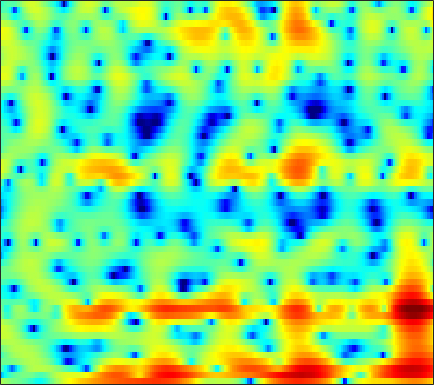

The data file committed next to this chart (first rows):
2.237, 1.6916, 1.0848, 0.60576, 0.31041, -0.0066466, -0.28003, -0.4955, -0.80448, -1.1464, -1.5588, -1.9124, -2.5033, -3.1925, -3.7757, -4.6194, -5.4113, -5.8555, -6.0473, -5.6189, -4.6655, -3.7489, -2.4355, -1.1576
-10.43, -7.928, -5.704, -4.244, -3.438, -2.596, -1.921, -1.478, -0.9882, -0.6004, -0.3486, -0.2613, -0.2758, -0.4707, -0.7338, -1.223, -1.794, -2.203, -2.562, -2.518, -1.981, -1.331, -0.324, 0.6851
-2.419, -3.61, -5.572, -8.236, -10.8, -13.56, -11.25, -8.319, -5.147, -2.803, -1.094, -0.1132, 0.8915, 1.62, 2.015, 2.369, 2.559, 2.627, 2.629, 2.559, 2.445, 2.31, 2.07, 1.744
-0.9286, -0.9033, -0.8359, -0.7147, -0.5978, -0.3827, -0.08426, 0.1917, 0.6216, 1.082, 1.517, 1.797, 2.102, 2.308, 2.395, 2.41, 2.309, 2.159, 1.844, 1.401, 0.8212, 0.2939, -0.5538, -1.574
-3.189, -2.175, -1.077, -0.1956, 0.3512, 0.9572, 1.446, 1.743, 2.064, 2.313, 2.481, 2.553, 2.57, 2.5, 2.386, 2.141, 1.798, 1.466, 0.9194, 0.246, -0.5613, -1.253, -2.295, -3.462
-0.8226, -0.2056, 0.5086, 1.096, 1.466, 1.867, 2.17, 2.331, 2.464, 2.514, 2.491, 2.422, 2.27, 2.052, 1.842, 1.5, 1.081, 0.7045, 0.1247, -0.5613, -1.367, -2.072, -3.17, -4.477
1.805, 2.02, 2.244, 2.387, 2.436, 2.426, 2.34, 2.222, 1.997, 1.7, 1.356, 1.076, 0.6912, 0.319, 0.04566, -0.2917, -0.5873, -0.7924, -1.049, -1.331, -1.651, -1.941, -2.406, -2.965
3.44, 3.418, 3.317, 3.126, 2.916, 2.535, 2.033, 1.569, 0.8354, -0.03886, -1.059, -1.903, -3.078, -4.179, -4.823, -5.233, -5.069, -4.668, -3.95, -3.192, -2.507, -2.074, -1.594, -1.22
3.815, 3.59, 3.227, 2.806, 2.445, 1.874, 1.179, 0.5599, -0.4319, -1.693, -3.321, -4.868, -7.646, -11.82, -17.1, -26.35, -14.73, -10.7, -7.36, -5.135, -3.508, -2.539, -1.482, -0.615
2.826, 2.32, 1.7, 1.188, 0.8797, 0.5427, 0.2059, -0.08834, -0.5927, -1.236, -2.032, -2.717, -3.693, -4.57, -5.07, -5.341, -5.099, -4.683, -3.945, -3.152, -2.422, -1.931, -1.324, -0.786
0.5656, -1.282, -3.378, -3.767, -2.914, -1.421, -0.2066, 0.4132, 0.8495, 0.9441, 0.7676, 0.5231, 0.04893, -0.4476, -0.7755, -1.029, -1.047, -0.9359, -0.6946, -0.4548, -0.3477, -0.4632, -0.9639, -1.897
-0.1152, -2.232, -4.782, -4.929, -3.497, -1.465, 0.03355, 0.8153, 1.342, 1.412, 0.9781, 0.3363, -1.02, -3.004, -4.865, -7.132, -6.787, -4.966, -2.472, -0.7006, 0.3157, 0.6314, 0.4443, -0.4133
-1.408, -1.823, -2.242, -2.481, -2.505, -2.371, -2.149, -1.986, -1.765, -1.7, -1.929, -2.314, -3.168, -4.462, -5.611, -6.801, -6.369, -5.068, -2.993, -1.235, 0.05633, 0.7702, 1.413, 1.848
-5.115, -5.149, -5.479, -6.107, -6.697, -7.35, -7.396, -6.9, -5.771, -4.522, -3.377, -2.698, -1.982, -1.45, -1.114, -0.6725, -0.1886, 0.2404, 0.8512, 1.436, 1.946, 2.273, 2.593, 2.78
-5.301, -5.539, -6.468, -8.271, -10.48, -15.52, -22.03, -15.63, -9.492, -5.897, -3.441, -2.062, -0.6492, 0.4165, 1.047, 1.725, 2.236, 2.537, 2.829, 3.008, 3.083, 3.067, 2.95, 2.709
-2.399, -2.62, -3.047, -3.539, -3.892, -4.191, -4.074, -3.673, -2.791, -1.697, -0.5834, 0.1793, 1.059, 1.769, 2.189, 2.595, 2.847, 2.927, 2.903, 2.74, 2.435, 2.109, 1.565, 0.9143
-0.7563, -0.8194, -0.8452, -0.8106, -0.7369, -0.5618, -0.2815, -0.01079, 0.4166, 0.8957, 1.385, 1.723, 2.116, 2.413, 2.555, 2.619, 2.534, 2.366, 1.993, 1.433, 0.6752, -0.01686, -1.102, -2.345
-1.168, -1.027, -0.7293, -0.3619, -0.04942, 0.3928, 0.8392, 1.177, 1.611, 2.004, 2.342, 2.55, 2.755, 2.854, 2.854, 2.737, 2.465, 2.142, 1.537, 0.6926, -0.4343, -1.499, -3.304, -5.68
-4.533, -3.815, -2.798, -1.802, -1.101, -0.2421, 0.5273, 1.035, 1.63, 2.123, 2.498, 2.71, 2.889, 2.954, 2.927, 2.795, 2.534, 2.251, 1.73, 1.033, 0.1118, -0.7522, -2.177, -3.94
-10.57, -8.213, -6, -4.315, -3.244, -1.987, -0.8771, -0.1469, 0.6749, 1.309, 1.757, 1.971, 2.11, 2.121, 2.062, 1.94, 1.806, 1.706, 1.561, 1.377, 1.099, 0.8167, 0.3534, -0.2
-8.4, -8.26, -7.933, -7.181, -6.202, -4.501, -2.729, -1.536, -0.2723, 0.5804, 1.025, 1.082, 0.8281, 0.2663, -0.2571, -0.8741, -1.043, -0.7932, -0.08103, 0.7349, 1.438, 1.832, 2.155, 2.273
-6.479, -8.66, -13.78, -42.51, -15.94, -7.984, -3.869, -1.841, -0.001252, 1.063, 1.423, 1.236, 0.3102, -1.627, -4.079, -10.24, -20.89, -9.618, -3.565, -0.4043, 1.507, 2.435, 3.188, 3.551
-3.806, -4.325, -4.854, -4.796, -4.212, -2.905, -1.379, -0.3206, 0.8148, 1.573, 1.908, 1.886, 1.482, 0.6983, -0.04663, -0.9553, -1.267, -0.9517, -0.06534, 0.8783, 1.58, 1.869, 1.956, 1.725
-3.897, -3.537, -2.99, -2.325, -1.76, -0.9151, -0.06074, 0.5542, 1.29, 1.868, 2.277, 2.461, 2.557, 2.516, 2.425, 2.28, 2.136, 2.041, 1.894, 1.667, 1.257, 0.7727, -0.1835, -1.596
-6.631, -5.701, -4.46, -3.269, -2.422, -1.362, -0.3903, 0.2681, 1.051, 1.7, 2.222, 2.519, 2.808, 2.98, 3.033, 3.013, 2.889, 2.724, 2.39, 1.896, 1.193, 0.4983, -0.7175, -2.353
-11.18, -9.322, -7.178, -5.356, -4.156, -2.765, -1.561, -0.7683, 0.1412, 0.9131, 1.542, 1.925, 2.328, 2.606, 2.738, 2.809, 2.764, 2.654, 2.397, 2.009, 1.486, 1, 0.2346, -0.6395
-13.1, -10.93, -8.56, -6.601, -5.336, -3.86, -2.598, -1.766, -0.7941, 0.03213, 0.72, 1.157, 1.627, 1.975, 2.162, 2.318, 2.37, 2.344, 2.228, 2.027, 1.743, 1.482, 1.083, 0.64
-10.33, -9.228, -7.792, -6.426, -5.462, -4.255, -3.126, -2.348, -1.395, -0.5679, 0.1399, 0.5864, 1.07, 1.441, 1.645, 1.833, 1.935, 1.963, 1.95, 1.886, 1.779, 1.674, 1.499, 1.28
-7.795, -7.454, -6.919, -6.228, -5.587, -4.589, -3.506, -2.696, -1.69, -0.7997, -0.05477, 0.3882, 0.845, 1.157, 1.304, 1.402, 1.425, 1.427, 1.416, 1.43, 1.474, 1.52, 1.576, 1.598
-5.857, -6.859, -8.229, -8.765, -8.104, -6.234, -4.257, -2.934, -1.486, -0.3742, 0.4363, 0.8646, 1.223, 1.318, 1.248, 0.9725, 0.561, 0.2501, -0.04033, -0.03816, 0.3122, 0.7278, 1.353, 1.904
-1.803, -4.248, -9.122, -14.57, -11.33, -6.357, -3.329, -1.824, -0.3927, 0.6008, 1.285, 1.644, 1.84, 1.677, 1.252, 0.2318, -1.466, -3.326, -6.28, -7.323, -4.466, -2.009, 0.5325, 2.271
3.297, 2.151, 0.7008, -0.4588, -1.046, -1.528, -1.985, -2.351, -2.767, -2.67, -2.007, -1.362, -0.6903, -0.4253, -0.6321, -1.482, -3.018, -4.635, -7.035, -7.734, -5.374, -3.119, -0.492, 1.45
4.761, 4.044, 2.976, 1.755, 0.6736, -1.126, -3.684, -6.535, -13.49, -23.17, -10.35, -6.73, -4.174, -3.019, -2.757, -3.044, -3.839, -4.556, -5.384, -5.538, -4.712, -3.589, -1.797, -0.07969
3.968, 3.676, 3.159, 2.447, 1.741, 0.5787, -0.8479, -2.001, -3.412, -4.012, -3.669, -3.164, -2.547, -2.362, -2.573, -3.454, -5.155, -7.186, -11.64, -19.58, -13.5, -8.564, -4.461, -1.695
0.875, 1.341, 1.728, 1.859, 1.818, 1.606, 1.287, 1.016, 0.6952, 0.4244, 0.2522, 0.1432, -0.0516, -0.3949, -0.8242, -1.657, -2.836, -3.896, -5.346, -6.159, -5.609, -4.506, -2.839, -1.373
-2.329, -1.237, -0.2164, 0.4511, 0.7916, 1.075, 1.233, 1.293, 1.341, 1.349, 1.326, 1.298, 1.194, 1.012, 0.8068, 0.4567, 0.04469, -0.2884, -0.6654, -0.907, -0.9909, -0.9357, -0.7985, -0.654
-2.658, -1.95, -1.211, -0.6646, -0.3581, -0.03051, 0.2393, 0.4339, 0.684, 0.9643, 1.236, 1.421, 1.634, 1.777, 1.839, 1.838, 1.749, 1.625, 1.395, 1.1, 0.745, 0.4234, -0.07373, -0.6702
-2.075, -1.871, -1.707, -1.666, -1.691, -1.728, -1.672, -1.505, -1.076, -0.4399, 0.3235, 0.9025, 1.63, 2.242, 2.604, 2.938, 3.093, 3.098, 2.934, 2.576, 2.019, 1.45, 0.4797, -0.7627
-2.088, -2.233, -2.672, -3.437, -4.225, -5.544, -6.826, -7.24, -6.312, -4.266, -2.065, -0.5891, 1.056, 2.337, 3.072, 3.786, 4.212, 4.347, 4.293, 3.963, 3.338, 2.672, 1.473, -0.1552
-3.19, -3.519, -4.301, -5.561, -6.896, -9.611, -14.22, -19.25, -14.7, -8.401, -4.387, -2.192, 0.06733, 1.748, 2.708, 3.653, 4.254, 4.493, 4.554, 4.321, 3.802, 3.225, 2.199, 0.8668
-4.584, -5.022, -5.808, -6.696, -7.364, -8.027, -8.275, -8.01, -6.903, -5.188, -3.221, -1.782, -0.07981, 1.34, 2.211, 3.101, 3.694, 3.952, 4.056, 3.899, 3.503, 3.05, 2.265, 1.314
-5.43, -6.347, -7.832, -9.397, -10.3, -10.39, -9.156, -7.782, -5.801, -3.857, -2.08, -0.8668, 0.546, 1.726, 2.443, 3.179, 3.664, 3.868, 3.927, 3.76, 3.37, 2.947, 2.22, 1.332
-4.933, -6.229, -8.797, -13.19, -19.61, -21.68, -12.21, -8.538, -5.206, -2.792, -0.9206, 0.2253, 1.492, 2.488, 3.067, 3.631, 3.965, 4.067, 4.014, 3.745, 3.265, 2.774, 1.944, 0.9003
-2.541, -3.083, -4.025, -4.973, -5.442, -5.394, -4.51, -3.534, -2.116, -0.7757, 0.41, 1.185, 2.068, 2.763, 3.164, 3.522, 3.673, 3.647, 3.43, 3.006, 2.399, 1.815, 0.8781, -0.254
0.09976, 0.08572, -0.06249, -0.2755, -0.4038, -0.5305, -0.5112, -0.3893, -0.1253, 0.2672, 0.7562, 1.162, 1.708, 2.189, 2.464, 2.678, 2.673, 2.513, 2.082, 1.432, 0.5852, -0.1302, -1.145, -2.152
2.806, 2.899, 2.833, 2.551, 2.21, 1.617, 0.8645, 0.2395, -0.5503, -1.049, -0.983, -0.5607, 0.2531, 1.071, 1.538, 1.882, 1.854, 1.577, 0.8557, -0.2696, -1.798, -3.134, -4.939, -6.212
4.782, 4.87, 4.749, 4.322, 3.747, 2.608, 0.8674, -1.01, -4.676, -10.4, -10.84, -6.519, -2.644, -0.3651, 0.6697, 1.363, 1.42, 1.076, 0.13, -1.472, -3.817, -6.361, -11.69, -26.44
3.988, 4.266, 4.384, 4.18, 3.789, 2.89, 1.541, 0.2138, -1.876, -3.76, -4.072, -3.189, -1.609, -0.3632, 0.2166, 0.5369, 0.3616, -0.07736, -1.053, -2.417, -4.116, -5.488, -7.2, -8.204
1.908, 2.627, 3.246, 3.504, 3.503, 3.245, 2.762, 2.302, 1.676, 1.145, 0.8039, 0.6707, 0.6186, 0.5443, 0.3991, 0.03886, -0.5948, -1.272, -2.439, -3.876, -5.551, -6.862, -8.478, -9.524
1.005, 1.923, 2.784, 3.282, 3.464, 3.508, 3.367, 3.176, 2.84, 2.466, 2.071, 1.773, 1.35, 0.8734, 0.4534, -0.2486, -1.159, -1.996, -3.399, -5.203, -7.533, -9.804, -14.09, -22.06
1.911, 2.511, 3.087, 3.427, 3.527, 3.5, 3.314, 3.093, 2.703, 2.251, 1.773, 1.413, 0.9048, 0.377, -0.05156, -0.7222, -1.532, -2.266, -3.443, -4.895, -6.67, -8.149, -10.2, -11.79
3.487, 3.731, 3.897, 3.895, 3.781, 3.459, 2.969, 2.503, 1.801, 1.049, 0.3362, -0.1295, -0.5893, -0.9111, -1.1, -1.347, -1.701, -2.083, -2.769, -3.659, -4.718, -5.589, -6.687, -7.55
5.058, 5.061, 4.935, 4.62, 4.262, 3.585, 2.656, 1.771, 0.3595, -1.318, -3.056, -4.083, -4.459, -3.771, -3, -2.077, -1.515, -1.361, -1.527, -2.091, -3.004, -3.954, -5.548, -7.469
5.491, 5.386, 5.112, 4.643, 4.141, 3.279, 2.138, 1.051, -0.9061, -3.757, -8.494, -15.69, -17.3, -7.82, -4.538, -1.969, -0.5196, 0.06383, 0.2922, -0.02942, -0.8931, -1.894, -3.849, -6.745
3.232, 3.171, 2.849, 2.306, 1.754, 0.9264, 0.0632, -0.5598, -1.423, -2.269, -3.054, -3.376, -3.061, -1.934, -0.9267, 0.3041, 1.214, 1.617, 1.803, 1.591, 0.9913, 0.3328, -0.77, -2.033
-0.2804, -0.1873, -0.5631, -1.514, -2.557, -4.243, -5.528, -5.575, -4.38, -2.838, -1.464, -0.5688, 0.4393, 1.333, 1.906, 2.525, 2.923, 3.051, 3, 2.696, 2.177, 1.654, 0.8448, -0.04208
-2.742, -2.379, -2.504, -3.552, -5.08, -8.911, -16.25, -14.58, -7.242, -3.117, -0.5048, 0.881, 2.218, 3.119, 3.584, 3.943, 4.016, 3.917, 3.572, 3.025, 2.309, 1.671, 0.701, -0.3764
-4.051, -3.103, -2.321, -2.041, -2.103, -2.299, -2.271, -1.873, -0.7852, 0.5394, 1.796, 2.581, 3.373, 3.853, 4.011, 3.956, 3.617, 3.187, 2.394, 1.394, 0.2443, -0.6637, -1.88, -3.097
